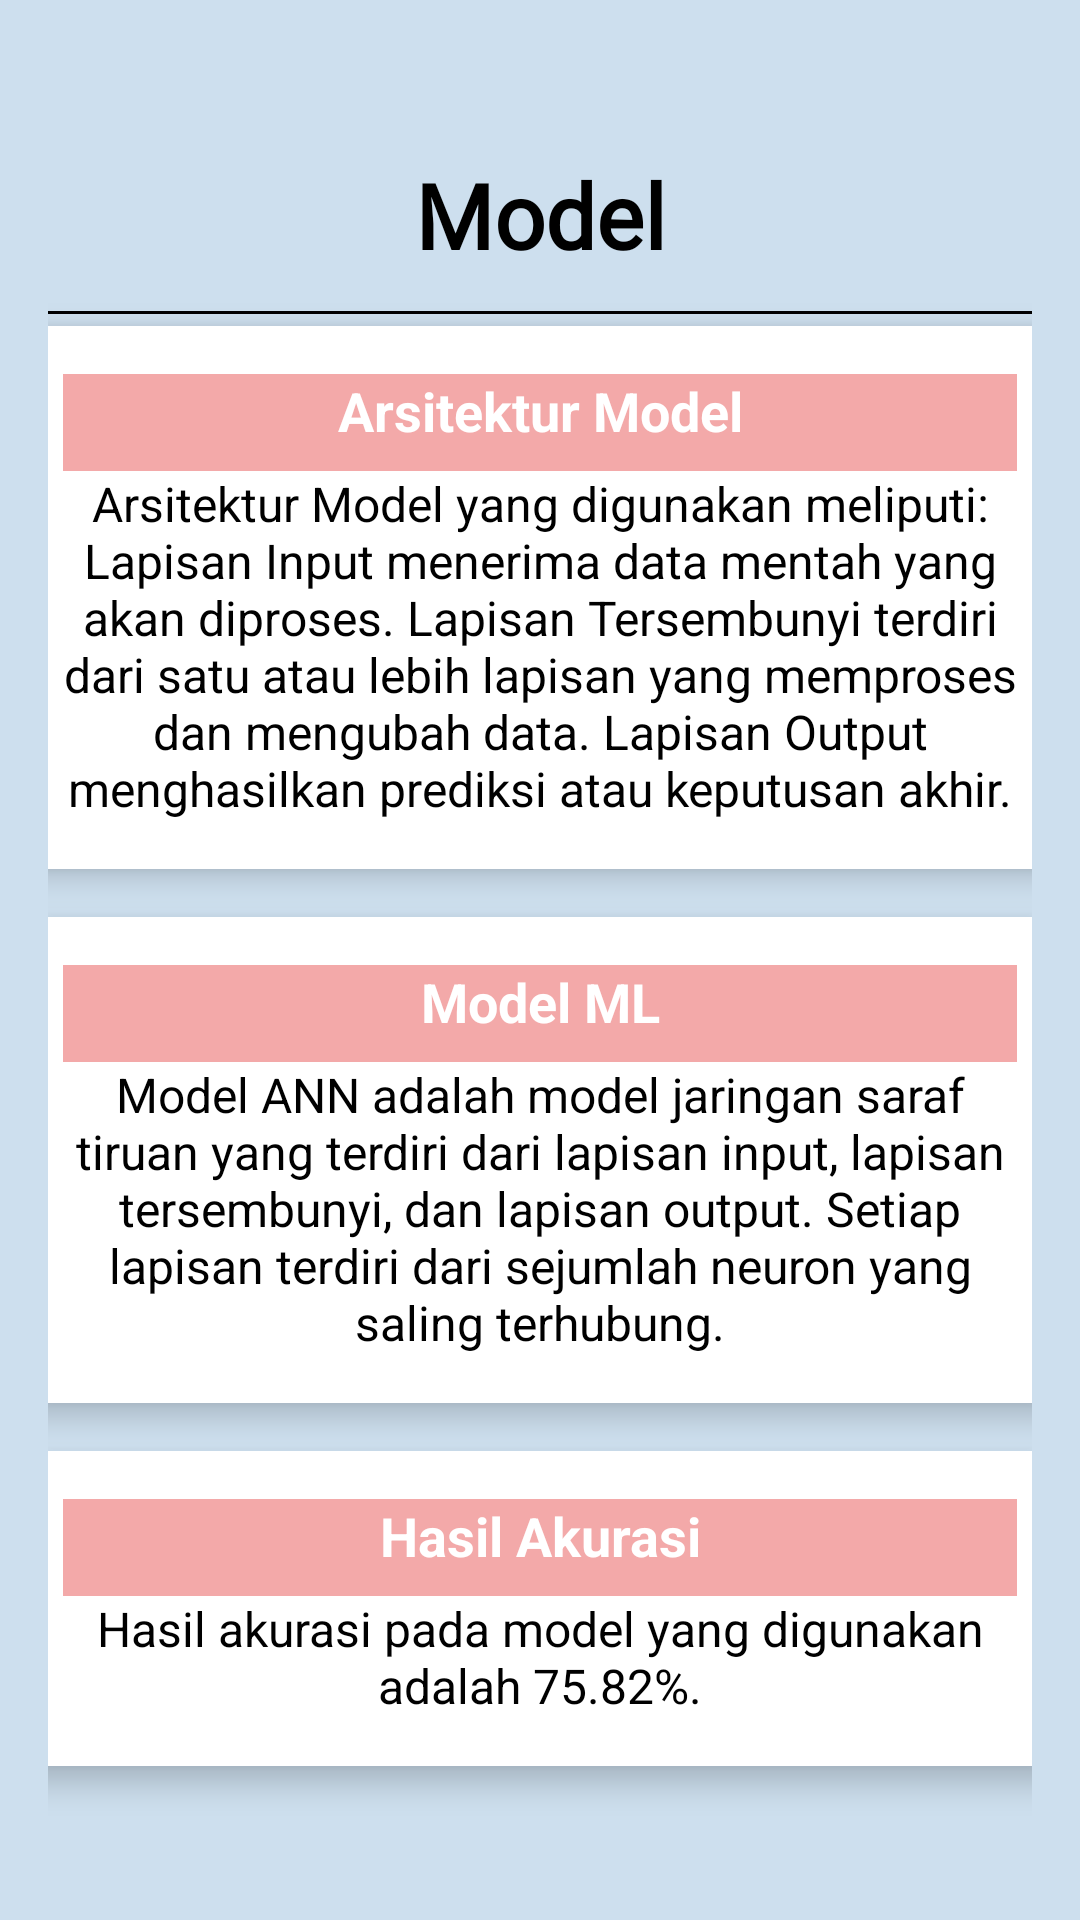

This screen was rendered from an Android layout file. Write that file and the resources it references.
<!-- AndroidManifest.xml: application theme Theme.HeartForecast -->
<!-- res/layout/activity_model.xml -->
<?xml version="1.0" encoding="utf-8"?>
<FrameLayout xmlns:android="http://schemas.android.com/apk/res/android"
    xmlns:tools="http://schemas.android.com/tools"
    xmlns:app="http://schemas.android.com/apk/res-auto"
    android:layout_width="match_parent"
    android:layout_height="match_parent"
    tools:context=".ModelActivity">

    <LinearLayout
        android:layout_width="match_parent"
        android:layout_height="match_parent"
        android:orientation="vertical"
        android:gravity="center"
        android:padding="16dp"
        android:background="@color/grey">

        
        <TextView
            android:id="@+id/textDatasetTitle"
            android:layout_width="match_parent"
            android:layout_height="wrap_content"
            android:paddingBottom="8dp"
            android:text="Model"
            android:fontFamily="@font/montserrat"
            android:textAlignment="center"
            android:textColor="@color/black"
            android:textSize="30sp"
            android:textStyle="bold" />

        
        <View
            android:layout_width="match_parent"
            android:layout_height="1dp"
            android:layout_marginTop="4dp"
            android:layout_marginBottom="4dp"
            android:background="#000000"
            app:layout_constraintTop_toBottomOf="@id/tv_page_title" />

        
        <androidx.cardview.widget.CardView
            android:layout_width="350dp"
            android:layout_height="wrap_content"
            android:layout_marginBottom="16dp"
            app:cardCornerRadius="12dp"
            app:cardBackgroundColor="@color/white"
            app:cardElevation="6dp">

            <LinearLayout
                android:layout_width="match_parent"
                android:layout_height="wrap_content"
                android:orientation="vertical"
                android:padding="16dp"
                android:background="@color/white">

                <TextView
                    android:id="@+id/model_architecture"
                    android:layout_width="match_parent"
                    android:layout_height="wrap_content"
                    android:text="Arsitektur Model"
                    android:textAlignment="center"
                    android:textColor="@color/white"
                    android:background="@color/finky"
                    android:textSize="18sp"
                    android:textStyle="bold"
                    android:paddingBottom="8dp" />

                <TextView
                    android:id="@+id/model_architecture_details"
                    android:layout_width="match_parent"
                    android:layout_height="wrap_content"
                    android:text="Arsitektur Model yang digunakan meliputi: Lapisan Input menerima data mentah yang akan diproses. Lapisan Tersembunyi terdiri dari satu atau lebih lapisan yang memproses dan mengubah data. Lapisan Output menghasilkan prediksi atau keputusan akhir."
                    android:textAlignment="center"
                    android:textColor="@color/black"
                    android:textSize="16sp" />
            </LinearLayout>
        </androidx.cardview.widget.CardView>

        
        <androidx.cardview.widget.CardView
            android:layout_width="350dp"
            android:layout_height="wrap_content"
            android:layout_marginBottom="16dp"
            app:cardCornerRadius="12dp"
            app:cardElevation="6dp">

            <LinearLayout
                android:layout_width="match_parent"
                android:layout_height="wrap_content"
                android:orientation="vertical"
                android:padding="16dp"
                android:background="@color/white">

                <TextView
                    android:id="@+id/model_name"
                    android:layout_width="match_parent"
                    android:layout_height="wrap_content"
                    android:text="Model ML"
                    android:textAlignment="center"
                    android:textColor="@color/white"
                    android:background="@color/finky"
                    android:textSize="18sp"
                    android:textStyle="bold"
                    android:paddingBottom="8dp" />

                <TextView
                    android:id="@+id/model_name_details"
                    android:layout_width="match_parent"
                    android:layout_height="wrap_content"
                    android:text="Model ANN adalah model jaringan saraf tiruan yang terdiri dari lapisan input, lapisan tersembunyi, dan lapisan output. Setiap lapisan terdiri dari sejumlah neuron yang saling terhubung."
                    android:textAlignment="center"
                    android:textColor="@color/black"
                    android:textSize="16sp" />
            </LinearLayout>
        </androidx.cardview.widget.CardView>

        
        <androidx.cardview.widget.CardView
            android:layout_width="350dp"
            android:layout_height="wrap_content"
            app:cardCornerRadius="12dp"
            app:cardElevation="6dp">

            <LinearLayout
                android:layout_width="match_parent"
                android:layout_height="wrap_content"
                android:orientation="vertical"
                android:padding="16dp"
                android:background="@color/white">

                <TextView
                    android:id="@+id/model_accuracy"
                    android:layout_width="match_parent"
                    android:layout_height="wrap_content"
                    android:text="Hasil Akurasi"
                    android:textAlignment="center"
                    android:textColor="@color/white"
                    android:background="@color/finky"
                    android:textSize="18sp"
                    android:textStyle="bold"
                    android:paddingBottom="8dp" />

                <TextView
                    android:id="@+id/model_accuracy_details"
                    android:layout_width="match_parent"
                    android:layout_height="wrap_content"
                    android:text="Hasil akurasi pada model yang digunakan adalah 75.82%."
                    android:textAlignment="center"
                    android:textColor="@color/black"
                    android:textSize="16sp" />
            </LinearLayout>
        </androidx.cardview.widget.CardView>

    </LinearLayout>

</FrameLayout>
<!-- resources referenced by this layout -->
<resources>
  <color name="black">#FF000000</color>
  <color name="finky">#F3A9A9</color>
  <color name="grey">#CDDFEE</color>
  <color name="white">#FFFFFFFF</color>
  <style name="Theme.HeartForecast" parent="Base.Theme.HeartForecast" />
  <style name="Base.Theme.HeartForecast" parent="Theme.Material3.DayNight.NoActionBar">
          
          
      </style>
</resources>
